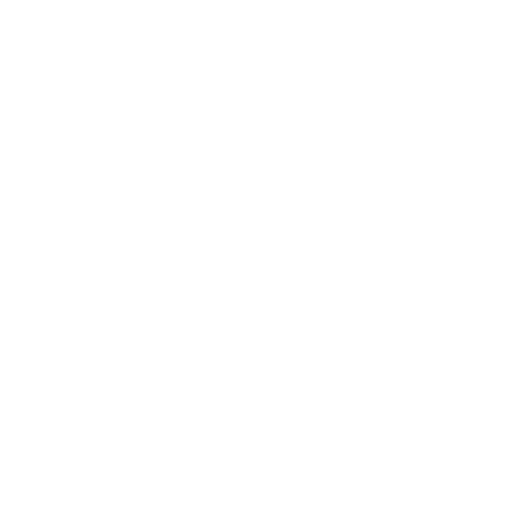
t = 0.00 s
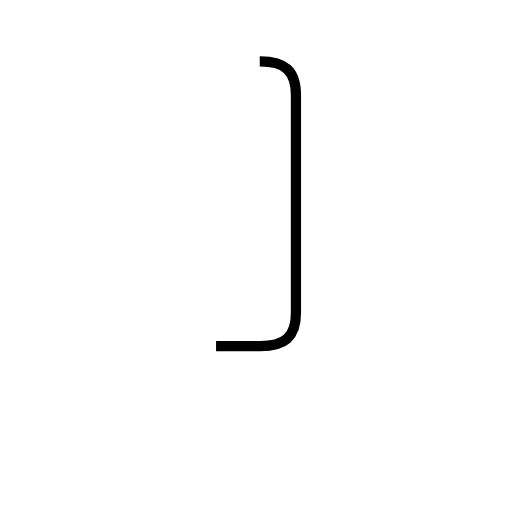
t = 1.10 s
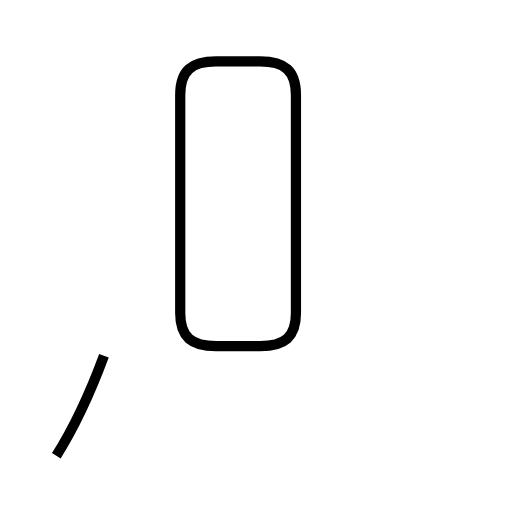
t = 2.53 s
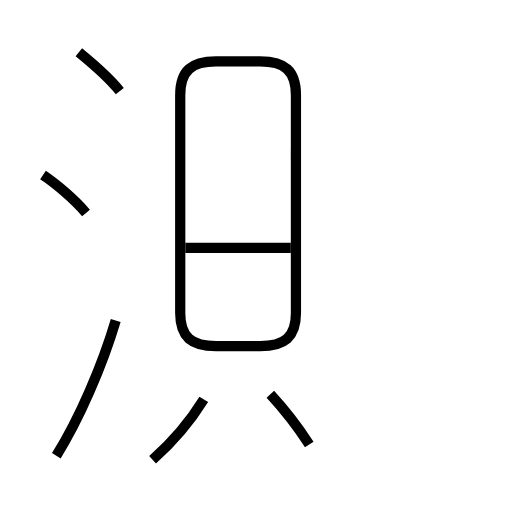
t = 3.70 s
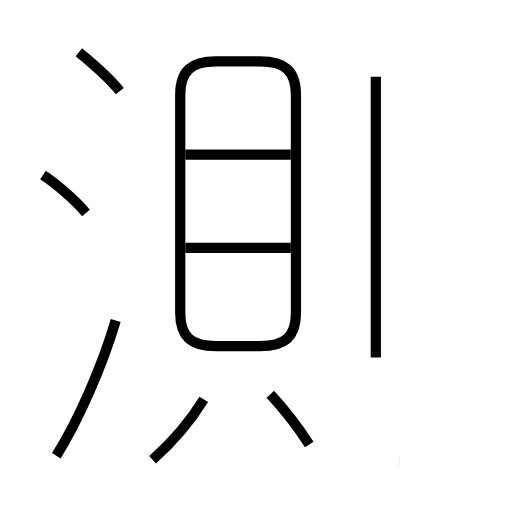
t = 4.83 s
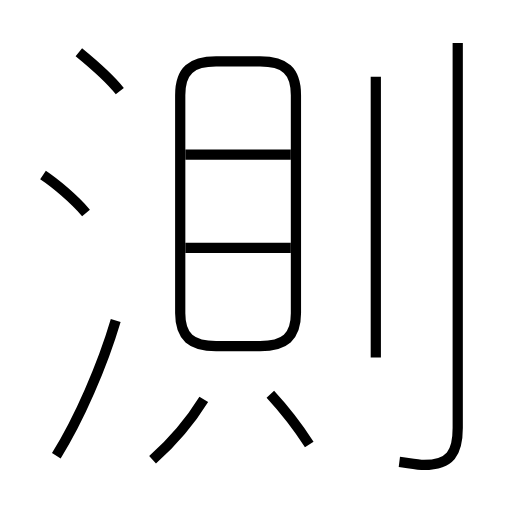
t = 6.20 s

The animated SVG that drew these frames (rendered in a browser with its animation timeline set to each time). Animation: 10 SMIL elements (animate=10); one cycle of 6.20 s.

<?xml version='1.0' encoding='utf-8'?>
<svg viewBox="0.0 -6.0 50.0 50.0" version="1.1" xmlns="http://www.w3.org/2000/svg"><rect x="-1000" y="-1000" width="2000" height="2000" stroke="white" fill="white" /><g style="fill:none;stroke:#000000;stroke-width:1"><path d="M 21.1 -10.2 L 25.4 -10.2 C 27.8 -10.2 28.9 -11.1 28.9 -13.4 L 28.9 -34.7 C 28.9 -37.1 27.8 -38.0 25.4 -38.0 L 21.1 -38.0 C 18.7 -38.0 17.6 -37.1 17.6 -34.7 L 17.6 -13.4 C 17.6 -11.1 18.7 -10.2 21.1 -10.2 Z " transform="translate(0.0 38.0)" stroke-dasharray="73.36685610760247" stroke-dashoffset="73.36685610760247"><animate attributeName="stroke-dashoffset" from="73.36685610760247" to="0" dur="2.201005683228074s" begin="0s" fill="freeze" /></path><path d="M 5.5 0.5 C 7.7 -3.0 10.0 -8.3 11.3 -12.7 " transform="translate(0.0 38.0)" stroke-dasharray="14.456242471614317" stroke-dashoffset="14.456242471614317"><animate attributeName="stroke-dashoffset" from="14.456242471614317" to="0" dur="0.4336872741484295s" begin="2.201005683228074s" fill="freeze" /></path><path d="M 14.9 0.9 C 16.7 -0.7 18.6 -2.9 19.9 -5.0 " transform="translate(0.0 38.0)" stroke-dasharray="7.758359032902828" stroke-dashoffset="7.758359032902828"><animate attributeName="stroke-dashoffset" from="7.758359032902828" to="0" dur="0.23275077098708483s" begin="2.6346929573765037s" fill="freeze" /></path><path d="M 8.4 -23.2 C 7.2 -24.6 5.4 -26.1 4.2 -26.9 " transform="translate(0.0 38.0)" stroke-dasharray="5.61172037239217" stroke-dashoffset="5.61172037239217"><animate attributeName="stroke-dashoffset" from="5.61172037239217" to="0" dur="0.1683516111717651s" begin="2.8674437283635883s" fill="freeze" /></path><path d="M 30.2 -0.6 C 29.1 -2.3 27.6 -4.2 26.4 -5.5 " transform="translate(0.0 38.0)" stroke-dasharray="6.207397155057458" stroke-dashoffset="6.207397155057458"><animate attributeName="stroke-dashoffset" from="6.207397155057458" to="0" dur="0.18622191465172372s" begin="3.0357953395353534s" fill="freeze" /></path><path d="M 28.4 -19.8 L 18.1 -19.8 " transform="translate(0.0 38.0)" stroke-dasharray="10.299999999999997" stroke-dashoffset="10.299999999999997"><animate attributeName="stroke-dashoffset" from="10.299999999999997" to="0" dur="0.3089999999999999s" begin="3.2220172541870773s" fill="freeze" /></path><path d="M 11.7 -35.1 C 10.6 -36.5 8.8 -38.0 7.7 -38.9 " transform="translate(0.0 38.0)" stroke-dasharray="5.527400052414648" stroke-dashoffset="5.527400052414648"><animate attributeName="stroke-dashoffset" from="5.527400052414648" to="0" dur="0.16582200157243943s" begin="3.531017254187077s" fill="freeze" /></path><path d="M 28.4 -28.9 L 18.1 -28.9 " transform="translate(0.0 38.0)" stroke-dasharray="10.299999999999997" stroke-dashoffset="10.299999999999997"><animate attributeName="stroke-dashoffset" from="10.299999999999997" to="0" dur="0.3089999999999999s" begin="3.6968392557595164s" fill="freeze" /></path><path d="M 36.7 -9.1 L 36.7 -36.5 " transform="translate(0.0 38.0)" stroke-dasharray="27.4" stroke-dashoffset="27.4"><animate attributeName="stroke-dashoffset" from="27.4" to="0" dur="0.822s" begin="4.005839255759517s" fill="freeze" /></path><path d="M 39.0 1.1 C 39.8 1.2 40.8 1.4 41.4 1.4 C 44.0 1.4 44.7 0.2 44.7 -2.2 L 44.7 -39.8" transform="translate(0.0 38.0)" stroke-dasharray="45.726555631376804" stroke-dashoffset="45.726555631376804"><animate attributeName="stroke-dashoffset" from="45.726555631376804" to="0" dur="1.3717966689413041s" begin="4.827839255759517s" fill="freeze" /></path></g></svg>
